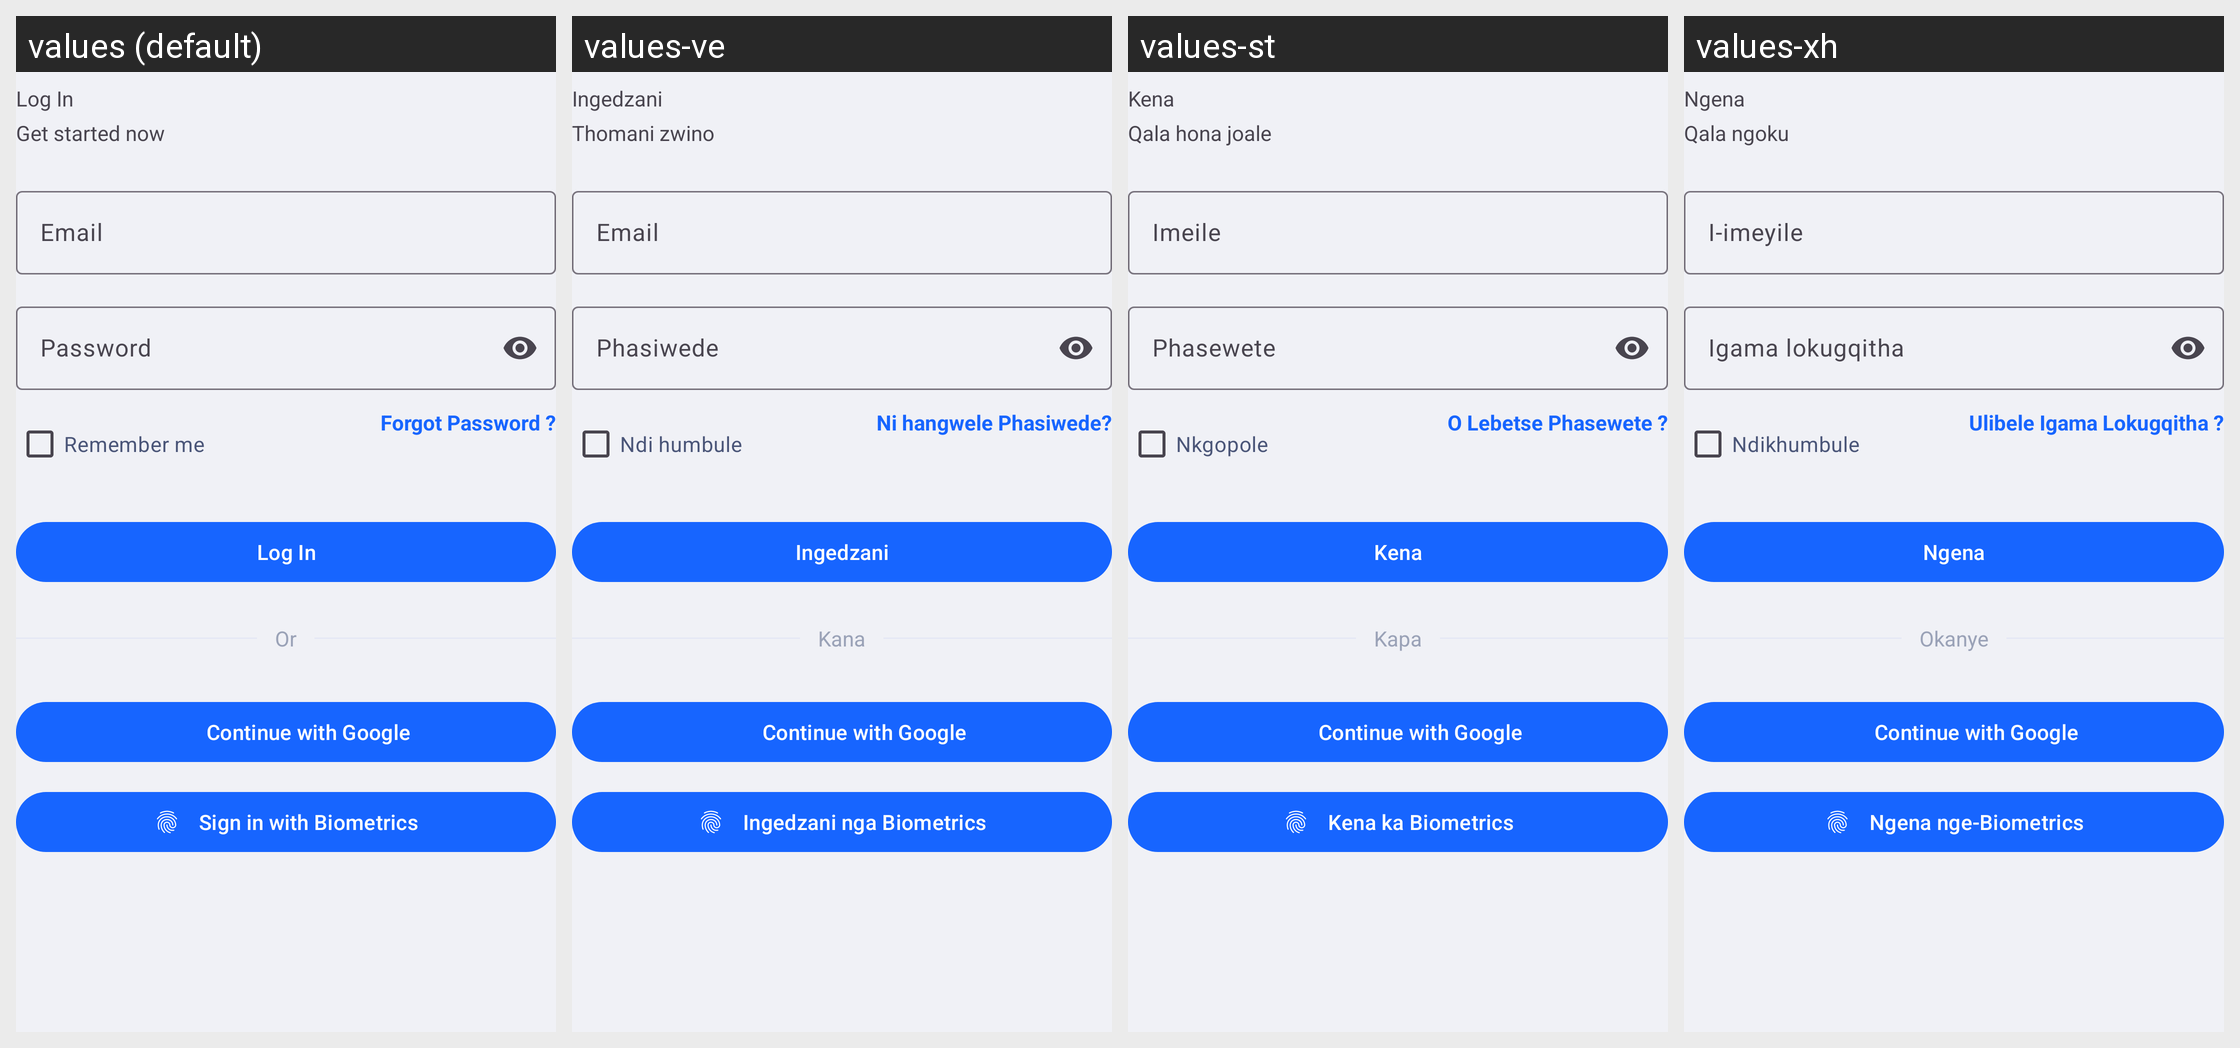

Here is an Android app screen in its default locale and in the app's own translations. Write out the translated-string differences for the strings that appear on this screen.
Android screen res/layout/fragment_login.xml rendered under 4 locales, left to right: values (default), values-ve, values-st, values-xh. Device: Nexus 5 (rendered at 1080×1920; each locale shown at half size, 540×960, under a caption strip naming it); theme Theme.MobileLoadshedding.
Other locales in the repository, not shown: values-af, values-zu.
Strings drawn on this screen, with the default value and each locale's value (text and hints the layout hard-codes, and strings that could not be matched under every locale, appear in the picture but are not listed):

auth_login_title
  values: Log In
  values-ve: Ingedzani
  values-st: Kena
  values-xh: Ngena

auth_login_subtitle
  values: Get started now
  values-ve: Thomani zwino
  values-st: Qala hona joale
  values-xh: Qala ngoku

auth_email_hint
  values: Email
  values-ve: Email
  values-st: Imeile
  values-xh: I-imeyile

auth_password_hint
  values: Password
  values-ve: Phasiwede
  values-st: Phasewete
  values-xh: Igama lokugqitha

auth_remember_me
  values: Remember me
  values-ve: Ndi humbule
  values-st: Nkgopole
  values-xh: Ndikhumbule

auth_forgot_password
  values: Forgot Password ?
  values-ve: Ni hangwele Phasiwede?
  values-st: O Lebetse Phasewete ?
  values-xh: Ulibele Igama Lokugqitha ?

auth_primary_cta_login
  values: Log In
  values-ve: Ingedzani
  values-st: Kena
  values-xh: Ngena

auth_or_label
  values: Or
  values-ve: Kana
  values-st: Kapa
  values-xh: Okanye

auth_biometric_login
  values: Sign in with Biometrics
  values-ve: Ingedzani nga Biometrics
  values-st: Kena ka Biometrics
  values-xh: Ngena nge-Biometrics
